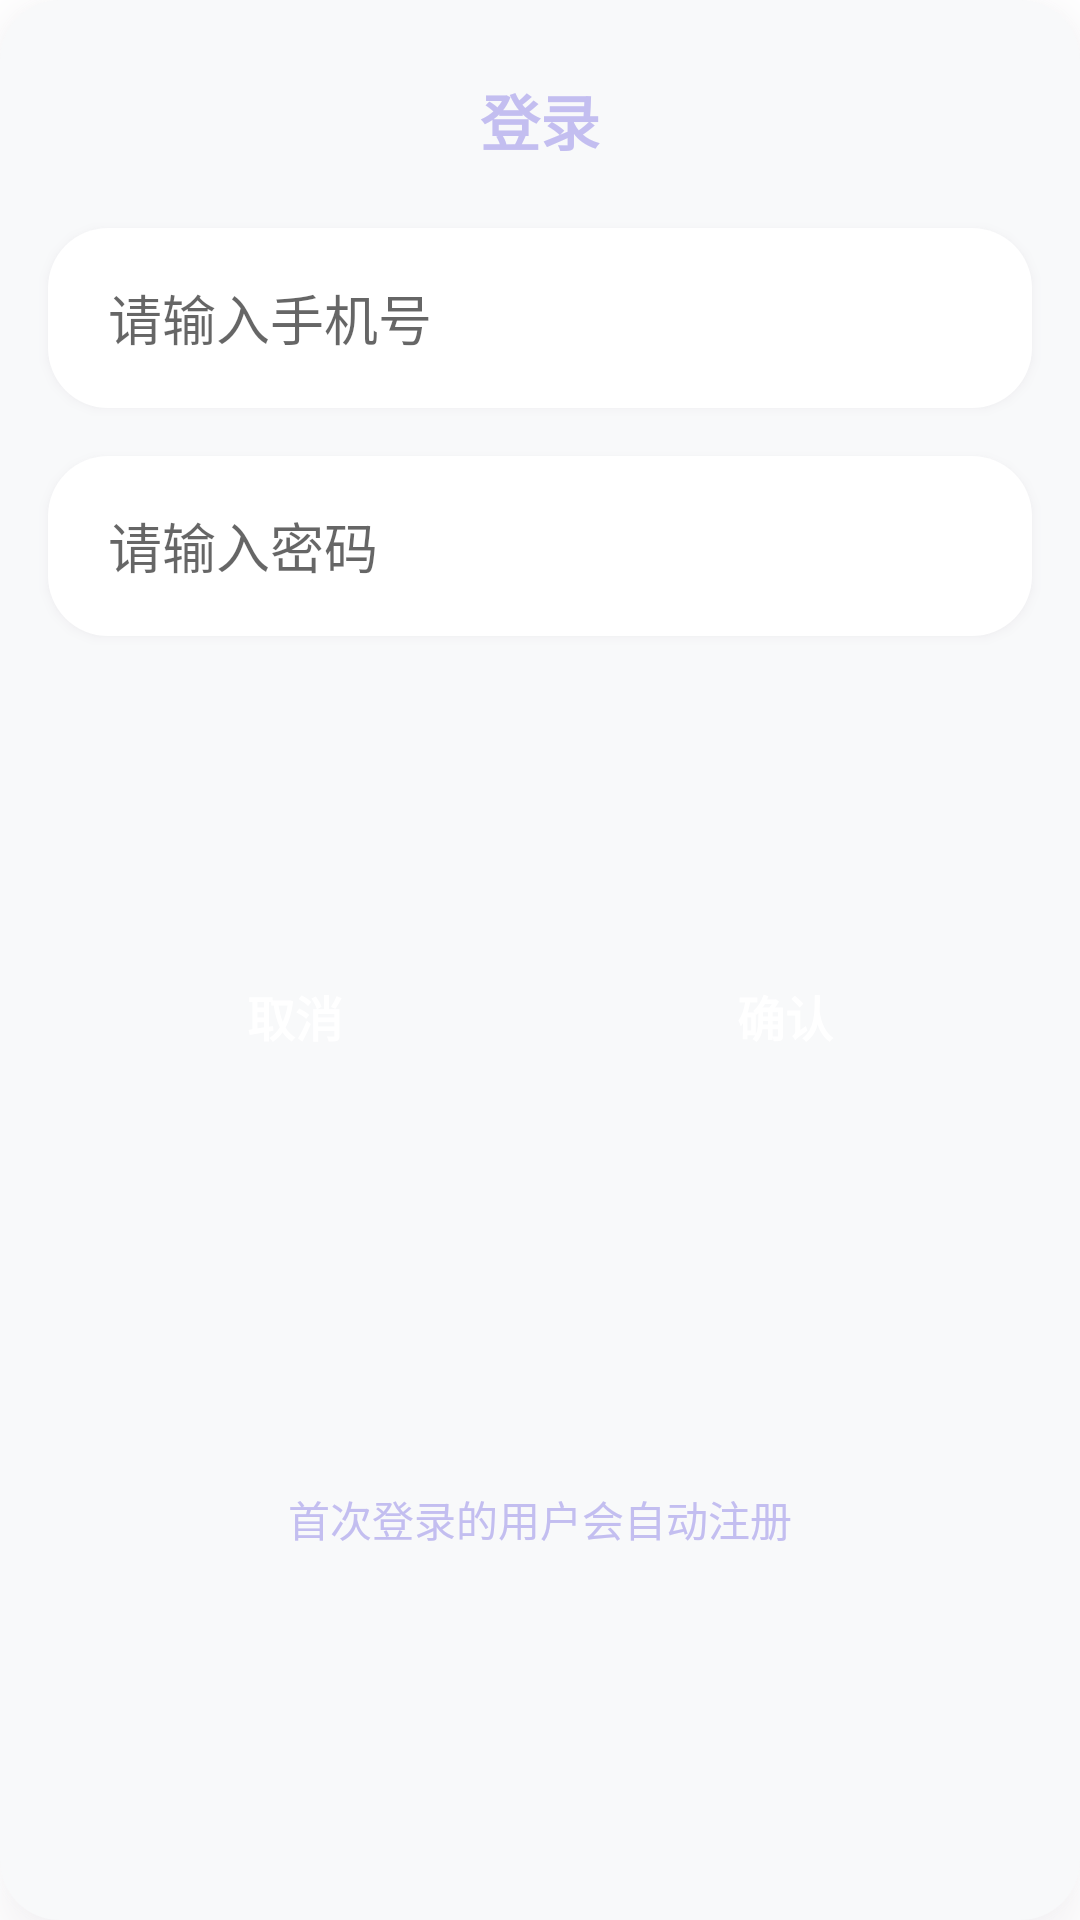

Write the Android layout XML for this screen, with the resource values it uses.
<!-- AndroidManifest.xml: application theme Theme.AILianLian -->
<!-- res/layout/dialog_input_phone.xml -->
<?xml version="1.0" encoding="utf-8"?>
<androidx.cardview.widget.CardView xmlns:app="http://schemas.android.com/apk/res-auto"
    xmlns:android="http://schemas.android.com/apk/res/android"
    android:layout_width="match_parent"
    android:layout_height="wrap_content"
    android:alpha="1"
    app:cardBackgroundColor="@color/transparent"
    app:cardCornerRadius="20dp"
    app:cardElevation="@dimen/shadow_large"
    android:outlineAmbientShadowColor="@color/shadow"
    android:outlineSpotShadowColor="@color/shadow">

    <androidx.constraintlayout.widget.ConstraintLayout
        android:layout_width="match_parent"
        android:layout_height="match_parent"
        android:background="@color/background">

        <TextView
            android:id="@+id/login_dialog_title"
            android:layout_width="match_parent"
            android:layout_height="40dp"
            android:text="登录"
            android:textColor="@color/primary"
            android:textSize="20sp"
            android:textStyle="bold"
            android:layout_marginTop="20dp"
            android:gravity="center"
            android:fontFamily="sans-serif-black"
            app:layout_constraintStart_toStartOf="parent"
            app:layout_constraintEnd_toEndOf="parent"
            app:layout_constraintTop_toTopOf="parent" />

        <LinearLayout
            android:id="@+id/ll_input"
            android:layout_width="match_parent"
            android:layout_height="wrap_content"
            app:layout_constraintTop_toBottomOf="@id/login_dialog_title"
            app:layout_constraintStart_toStartOf="parent"
            app:layout_constraintEnd_toEndOf="parent"
            android:orientation="vertical">

            <com.google.android.material.textfield.TextInputEditText
                android:id="@+id/et_phone"
                android:layout_width="match_parent"
                android:layout_height="60dp"
                android:autofillHints=""
                android:layout_margin="16dp"
                android:paddingVertical="10dp"
                android:paddingHorizontal="20dp"
                android:elevation="2dp"
                android:outlineAmbientShadowColor="@color/shadow"
                android:outlineSpotShadowColor="@color/shadow"
                android:background="@drawable/bg_input_message"
                android:hint="请输入手机号"
                android:inputType="phone" />

            <com.google.android.material.textfield.TextInputEditText
                android:id="@+id/et_password"
                android:layout_width="match_parent"
                android:layout_height="60dp"
                android:autofillHints=""
                android:layout_marginHorizontal="16dp"
                android:layout_marginBottom="16dp"
                android:paddingVertical="10dp"
                android:paddingHorizontal="20dp"
                android:elevation="2dp"
                android:outlineAmbientShadowColor="@color/shadow"
                android:outlineSpotShadowColor="@color/shadow"
                android:background="@drawable/bg_input_message"
                android:hint="请输入密码"
                android:inputType="textWebPassword" />
        </LinearLayout>

        <Button
            android:id="@+id/btn_confirm"
            android:layout_width="wrap_content"
            android:layout_height="wrap_content"
            android:text="确认"
            android:layout_marginTop="20dp"
            android:layout_marginBottom="10dp"
            android:backgroundTint="@color/primary"
            android:fontFamily="sans-serif-black"
            android:textColor="@color/white"
            android:textSize="16sp"
            android:textStyle="bold"
            android:background="@drawable/authsdk_dialog_login_btn_bg"
            app:layout_constraintBottom_toBottomOf="parent"
            app:layout_constraintEnd_toEndOf="parent"
            app:layout_constraintStart_toStartOf="parent"
            app:layout_constraintTop_toBottomOf="@id/ll_input"
            app:layout_constraintHorizontal_bias="0.8"
            app:layout_constraintVertical_bias="0.2" />

        <Button
            android:id="@+id/btn_cancel"
            android:layout_width="wrap_content"
            android:layout_height="wrap_content"
            android:text="取消"
            android:layout_marginTop="20dp"
            android:layout_marginBottom="10dp"
            android:backgroundTint="@color/primary"
            android:fontFamily="sans-serif-black"
            android:textColor="@color/white"
            android:textSize="16sp"
            android:textStyle="bold"
            android:background="@drawable/authsdk_dialog_login_btn_bg"
            app:layout_constraintBottom_toBottomOf="parent"
            app:layout_constraintEnd_toEndOf="parent"
            app:layout_constraintStart_toStartOf="parent"
            app:layout_constraintTop_toBottomOf="@id/ll_input"
            app:layout_constraintHorizontal_bias="0.2"
            app:layout_constraintVertical_bias="0.2" />

        <TextView
            android:id="@+id/login_dialog_description"
            android:layout_width="0dp"
            android:layout_height="wrap_content"
            android:layout_marginTop="20dp"
            android:layout_marginBottom="10dp"
            app:layout_constraintStart_toStartOf="parent"
            app:layout_constraintEnd_toEndOf="parent"
            app:layout_constraintTop_toBottomOf="@+id/btn_confirm"
            android:textColor="@color/primary"
            android:gravity="center"
            android:text="首次登录的用户会自动注册"
            app:layout_constraintBottom_toBottomOf="parent" />

    </androidx.constraintlayout.widget.ConstraintLayout>
</androidx.cardview.widget.CardView>
<!-- resources referenced by this layout -->
<resources>
  <color name="background">#F8F9FA</color>
  <color name="primary">#C3BEF0</color>
  <color name="shadow">#C7C0CA</color>
  <color name="transparent">#00000000</color>
  <color name="white">#FFFFFF</color>
  <dimen name="shadow_large">8dp</dimen>
  <!-- drawable bg_input_message (drawable) -->
  <?xml version="1.0" encoding="utf-8"?>
  <shape xmlns:android="http://schemas.android.com/apk/res/android"
      android:shape="rectangle">
      <solid android:color="@color/surface" />
      <corners android:radius="20dp" />
  </shape>
  <style name="Theme.AILianLian" parent="Theme.MaterialComponents.DayNight.NoActionBar">
          
          <item name="colorPrimary">@color/primary</item>
          <item name="colorPrimaryVariant">@color/primary_dark</item>
          <item name="colorOnPrimary">@color/white</item>
          <item name="colorSecondary">@color/secondary</item>
          <item name="colorOnSecondary">@color/black</item>
          <item name="colorAccent">@color/accent</item>
  
          
          <item name="android:statusBarColor">@color/background</item>
  
          
          <item name="android:windowLightStatusBar">true</item>
  
          <item name="android:textColor">@color/text_primary</item>
  
      </style>
  <color name="surface">#FFFFFFFF</color>
  <color name="primary_dark">#A29BD8</color>
  <color name="secondary">#F6FFFE</color>
  <color name="black">#000000</color>
  <color name="accent">#8A7AD8</color>
  <color name="text_primary">#333333</color>
</resources>
